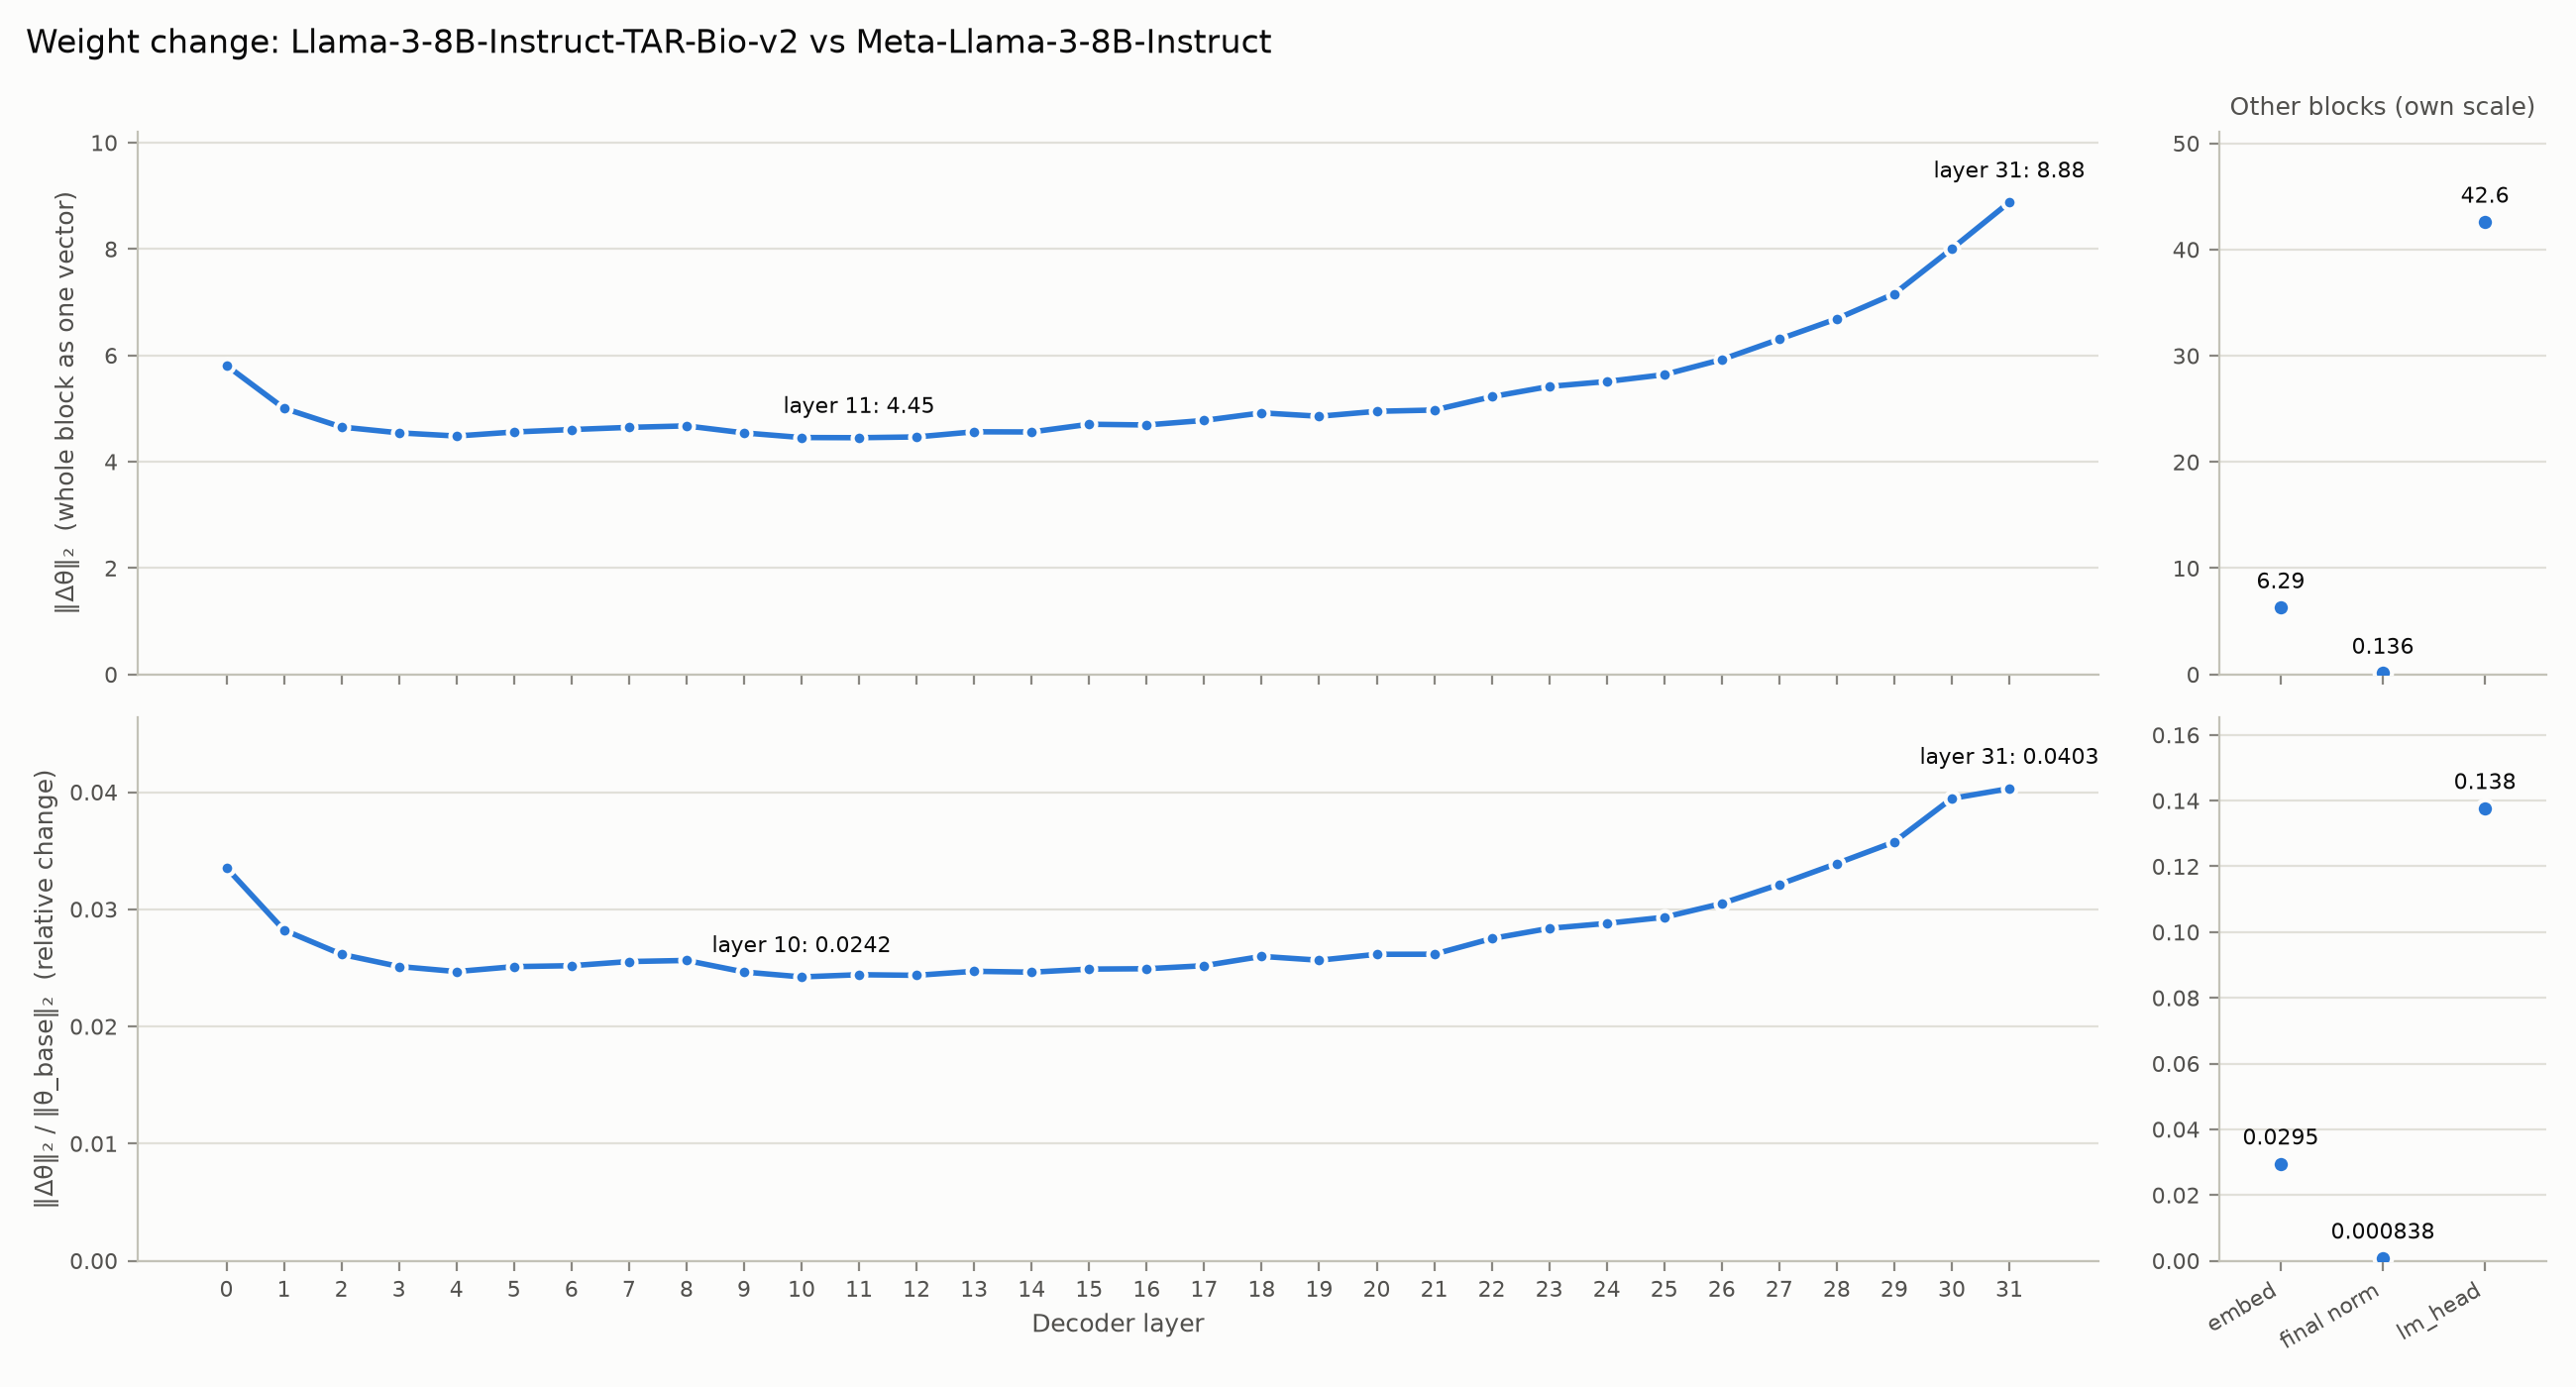

The file beside this chart, header and first rows:
block, numel, l2_diff, rel_diff, rms_diff
embed, 525336576, 6.292, 0.0295, 0.0002745
0, 218112000, 5.811, 0.03354, 0.0003935
1, 218112000, 5.005, 0.02823, 0.0003389
2, 218112000, 4.652, 0.02615, 0.000315
3, 218112000, 4.542, 0.02511, 0.0003076
4, 218112000, 4.483, 0.02468, 0.0003035
5, 218112000, 4.558, 0.0251, 0.0003086
6, 218112000, 4.604, 0.02518, 0.0003117
7, 218112000, 4.645, 0.02554, 0.0003145
8, 218112000, 4.673, 0.02563, 0.0003164
9, 218112000, 4.541, 0.02464, 0.0003075
10, 218112000, 4.454, 0.02422, 0.0003016
11, 218112000, 4.451, 0.02441, 0.0003014
12, 218112000, 4.465, 0.02436, 0.0003023
13, 218112000, 4.562, 0.0247, 0.0003089
14, 218112000, 4.559, 0.02463, 0.0003087
15, 218112000, 4.704, 0.02489, 0.0003185
16, 218112000, 4.69, 0.02492, 0.0003176
17, 218112000, 4.776, 0.02518, 0.0003234
18, 218112000, 4.918, 0.02598, 0.000333
19, 218112000, 4.854, 0.02565, 0.0003287
20, 218112000, 4.947, 0.02615, 0.000335
21, 218112000, 4.971, 0.02616, 0.0003366
22, 218112000, 5.221, 0.0275, 0.0003535
23, 218112000, 5.415, 0.02837, 0.0003666
24, 218112000, 5.507, 0.02879, 0.0003729
25, 218112000, 5.637, 0.02932, 0.0003817
26, 218112000, 5.921, 0.03049, 0.0004009
27, 218112000, 6.303, 0.03212, 0.0004268
28, 218112000, 6.687, 0.0339, 0.0004528
29, 218112000, 7.157, 0.03575, 0.0004846
30, 218112000, 8.004, 0.03946, 0.000542
31, 218112000, 8.878, 0.0403, 0.0006012
norm, 4096, 0.1357, 0.0008376, 0.00212
lm_head, 525336576, 42.6, 0.1377, 0.001858
